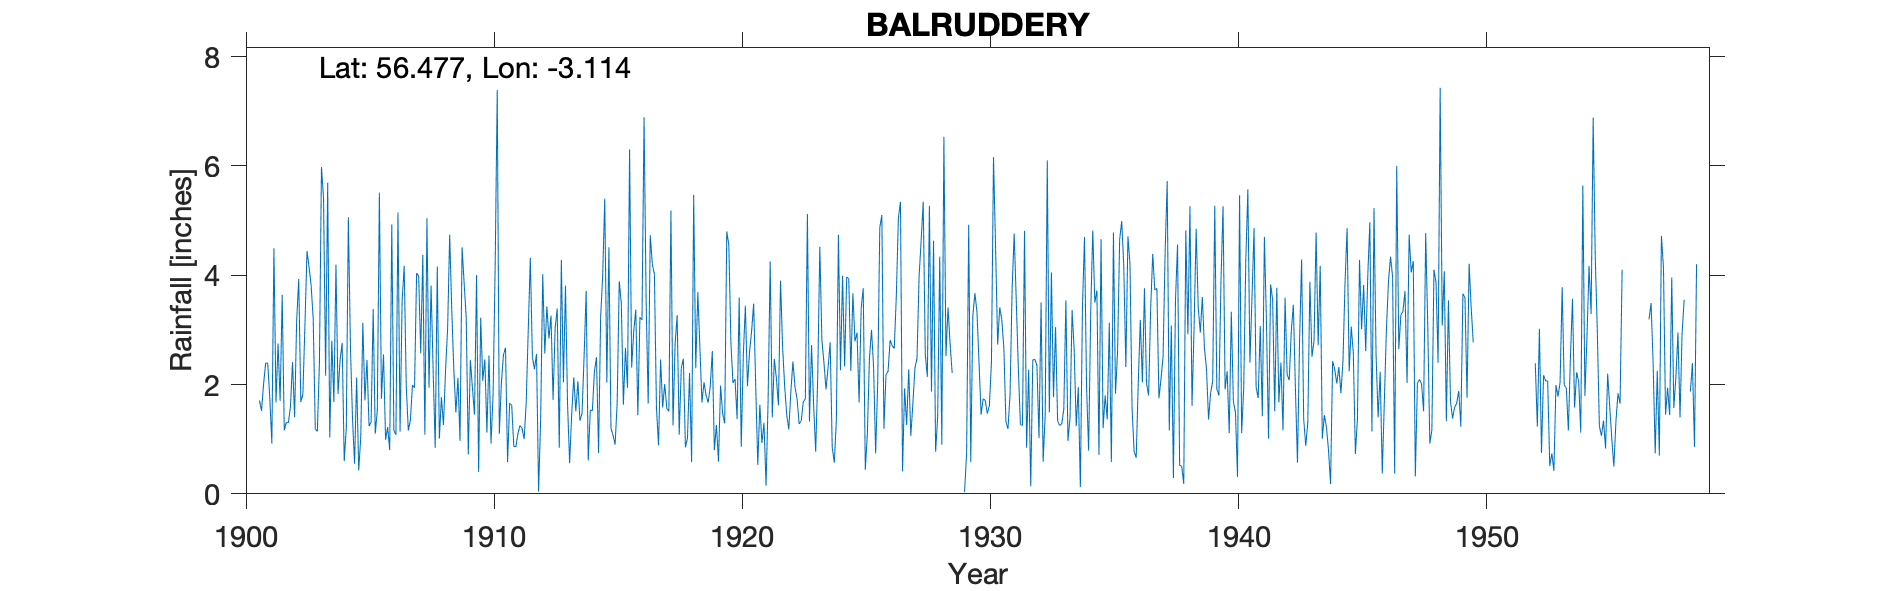

The table this chart was drawn from, first rows:
DUNDEE BALRUDDERY, , , , , , , , , , , , , , , , , , , , , , , 
Grid ref, NO315322, Long, -3.114, Lat, 56.48, Elevation, 266, ft, , , , , , , , , , , , , , , 
Station no, 5592, , , , , , , , , , , , , , , , , , , , , , 
, 1900, 1901, 1902, 1903, 1904, 1905, 1906, 1907, 1908, 1909, 1910, 1911, 1912, 1913, 1914, 1915, 1916, 1917, 1918, 1919, 1920, 1921, 1922
January, , 1.71, 1.16, 4.15, 1.68, 0.43, 2.55, 1.16, 2.26, 2.12, 2.07, 0.58, 2.5, 3.39, 1.47, 2.04, 2.31, 1.57, 2.3, 1.8, 2.77, 1.98, 3.9
February, , 1.52, 1.31, 3.81, 4.19, 1.04, 0.99, 1.35, 0.84, 0.97, 2.46, 1.66, 2.28, 0.84, 2.51, 4.51, 2.97, 0.89, 2.47, 1.67, 2.03, 0.53, 2.69
March, , 2.01, 1.3, 3.2, 1.83, 3.13, 1.22, 1.99, 4.16, 4.51, 1.12, 1.62, 2.56, 4.28, 3.71, 1.2, 3.37, 2.46, 0.85, 1.96, 2.1, 1.63, 1.97
April, , 2.39, 1.6, 1.19, 2.45, 1.71, 0.8, 1.94, 1.01, 3.85, 2.53, 0.87, 0.04, 2.04, 0.61, 1.07, 1.44, 1.58, 1.02, 2.61, 1.37, 0.93, 1.44
May, , 2.39, 2.41, 1.14, 2.76, 2.45, 4.93, 4.04, 1.77, 3.22, 0.92, 0.86, 1.38, 3.81, 1.53, 0.9, 3.23, 2.01, 2.21, 0.8, 3.59, 1.3, 1.18
June, , 1.76, 1.4, 2.39, 0.6, 1.24, 1.16, 3.98, 1.26, 0.72, 1.83, 1.1, 4.02, 1.64, 1.52, 1.67, 3.18, 1.56, 0.58, 1.26, 0.86, 0.15, 1.87
July, , 0.92, 3.18, 5.98, 1.2, 1.31, 1.08, 2.57, 2.26, 2.45, 4.18, 1.25, 2.57, 0.56, 2.24, 3.89, 6.89, 1.51, 5.47, 0.59, 2.54, 1.72, 2.42
August, , 4.49, 3.93, 5.4, 5.06, 3.38, 5.15, 4.37, 3.02, 1.94, 7.39, 1.2, 3.43, 1.45, 2.5, 3.49, 3.53, 5.18, 2.3, 1.98, 3.44, 4.25, 1.95
September, , 1.67, 1.68, 2.16, 2.69, 1.1, 1.14, 1.08, 4.74, 1.45, 1.1, 1, 2.84, 2.13, 0.75, 1.63, 1.65, 1.25, 3.69, 1.47, 1.97, 1.4, 1.74
October, , 2.75, 1.82, 5.69, 1.38, 1.52, 3.53, 5.04, 3.37, 4, 2.03, 1.66, 3.26, 1.51, 3.23, 2.67, 4.73, 2.73, 2.68, 1.29, 2.59, 2.47, 1.28
November, , 1.7, 3.09, 1.03, 0.55, 5.51, 4.17, 1.94, 2.27, 0.4, 2.54, 3, 1.72, 2.06, 4, 1.94, 4.2, 3.27, 1.67, 4.8, 2.97, 2.11, 1.33
December, , 3.64, 4.44, 2.8, 2.13, 1.74, 1.96, 3.81, 1.49, 3.22, 2.67, 4.32, 3.03, 1.34, 5.4, 6.3, 4.02, 1.08, 2.04, 4.55, 3.48, 1.62, 1.68
Total, , 26.95, 27.32, 38.94, 26.52, 24.56, 28.68, 33.27, 28.45, 28.85, 30.84, 19.12, 29.63, 25.05, 29.47, 31.31, 41.52, 25.09, 27.28, 24.78, 29.71, 20.09, 23.45
1929 Jan-Mar +T Deleted, , , , , , , , , , , , , , , , , , , , , , , 
amendments not readable, , , , , , , , , , , , , , , , , , , , , , , 
1950 Deleted estimated, , , , , , , , , , , , , , , , , , , , , , , 
1958 JA +T Deleted estimated, , , , , , , , , , , , , , , , , , , , , , , 
